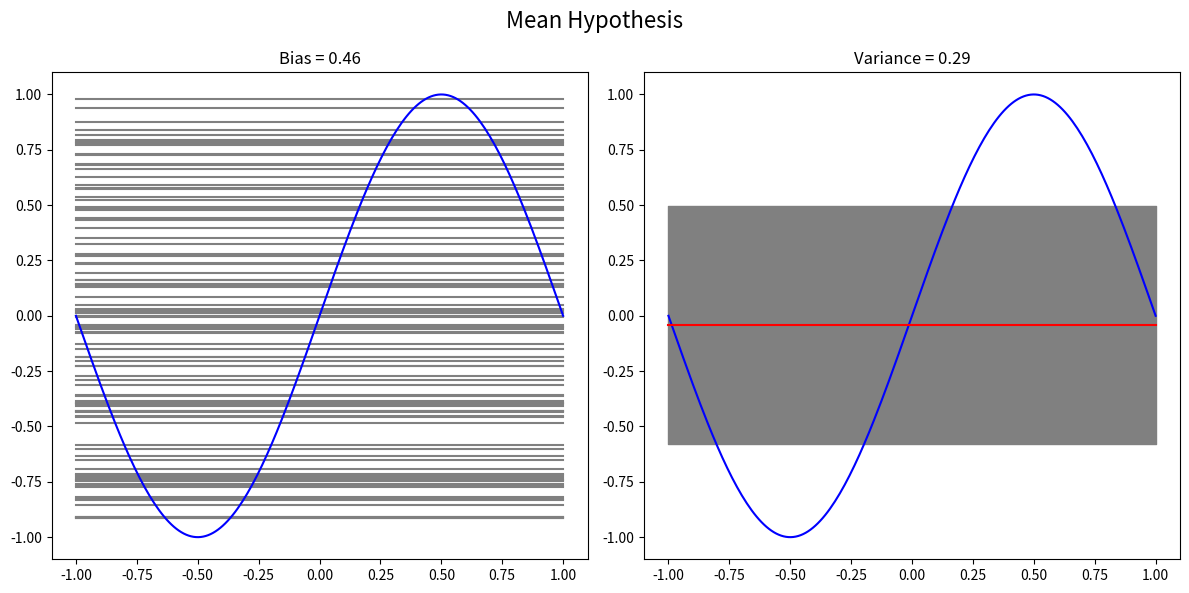

Recreate this plot in Python. (Note: this script raises an exception after producing the figure.)
import numpy as np
import pandas as pd
import matplotlib.pyplot as plt

# Set the number of samples to generate
N_RUNS = 100


def simulate_h0(data_points: np.ndarray):
    # Create ticks for plotting and use them as DataFrame Index
    x_ticks = np.linspace(-1, 1, 200)
    result_df = pd.DataFrame(index=x_ticks)
    run = 1
    # Run over all datasets (containing two x values each)
    for x1, x2 in data_points:
        # Calculate the target values
        y1, y2 = np.sin(np.pi * x1), np.sin(np.pi * x2)
        # Take the mean and add it to the DataFrame
        y_mean = (y1 + y2) / 2
        result_df[f'Run_{run}'] = y_mean
        run += 1

    # Plot the results
    plot_results(result_df, title='Mean Hypothesis')


def simulate_h1(data_points: np.ndarray):
    # Create ticks for plotting and use them as DataFrame Index
    x_ticks = np.linspace(-1, 1, 200)
    result_df = pd.DataFrame(index=x_ticks)
    run = 1
    # Run over all datasets (containing two x values each)
    for x1, x2 in data_points:
        # Calculate the target values
        y1, y2 = np.sin(np.pi * x1), np.sin(np.pi * x2)
        # Calculate line params and put respective values to the DataFrame
        slope = (y1 - y2) / (x1 - x2)
        intercept = y1 - slope * x1
        result_df[f'Run_{run}'] = x_ticks * slope + intercept
        run += 1

    # Plot the results
    plot_results(result_df, title='Line Hypothesis')


def plot_results(result_df: pd.DataFrame, title: str):
    # Extract x values and calculate mean & std
    x_ticks = result_df.index.values
    mean_values = result_df.mean(axis=1)
    std_values = result_df.std(axis=1)

    # Calculate bias and variance
    bias = np.abs(mean_values - np.sin(x_ticks)).mean()
    var = result_df.var(axis=1).mean()

    # Plot the results
    fig, axs = plt.subplots(ncols=2, figsize=(12, 6))
    fig.suptitle(title, size=16)

    # Plot the lines in the first plot
    for col in result_df.columns:
        axs[0].plot(x_ticks, result_df[col], color='gray')
    axs[0].plot(x_ticks, np.sin(np.pi * x_ticks), color='blue')
    axs[0].set(title=f'Bias = {round(bias, 2)}')

    # Plot the mean values and area in second plot
    axs[1].fill_between(x_ticks, mean_values + std_values, mean_values - std_values, color='gray')
    axs[1].plot(x_ticks, np.sin(np.pi * x_ticks), color='blue')
    axs[1].plot(x_ticks, mean_values, color='red')
    axs[1].set(title=f'Variance = {round(var, 2)}')

    plt.tight_layout()
    plt.show()
    fig.savefig(f'Figures/assignment_07_{title}.png')


def main():
    # Create a random sample of x values
    np.random.seed(42)
    sample = np.random.uniform(low=-1, high=1, size=[N_RUNS, 2])
    simulate_h0(data_points=sample)
    simulate_h1(data_points=sample)


if __name__ == '__main__':
    main()
